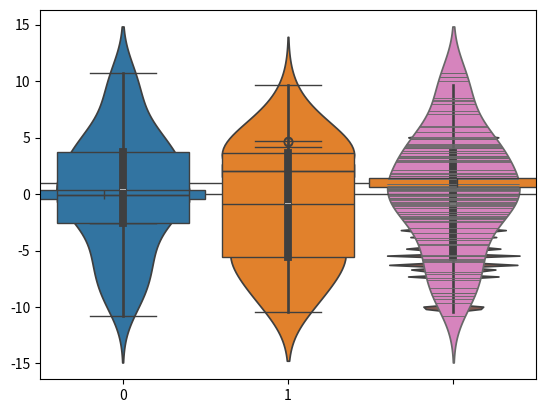

The script that saved this image:
#!/usr/bin/env python
# coding: utf-8

# <center><img style="float: center; width:90%" src="https://raw.githubusercontent.com/Jeshua-Romero-Guadarrama/CienciaDatosPython/main/images/JeshuaNomics.png">
# </center><br>
# 
# <script src="https://kit.fontawesome.com/37a97f957d.js" crossorigin="anonymous"></script>
# 
# <center><a href="https://www.datascience.jeshuanomics.com/" target="blank" style="font-size:20px;">
# Introducción a la Ciencia de Datos para Economistas en Python
# </a></center>
# 
# <center><a href="https://www.jeshuanomics.com/" target="blank" style="font-size:20px;">
# [redacted]
# </a></center>
#     
# <center><a href="https://www.jeshuanomics.com/" target="blank">
# ____________________________________________________________________________________________________
# </a></center><br>
# 
# <center>
# [redacted]
# [redacted]
# [redacted]
# [redacted]
# [redacted]
# [redacted]
# [redacted]
# [redacted]
# [redacted]
# </center><br><br>

# # Box and Violin Plots

# In[1]:


# The normal imports
import numpy as np
from numpy.random import randn
import pandas as pd

# Import the stats library from numpy
from scipy import stats

# These are the plotting modules adn libraries we'll use:
import matplotlib as mpl
import matplotlib.pyplot as plt
import seaborn as sns

# Command so that plots appear in the iPython Notebook
get_ipython().run_line_magic('matplotlib', 'inline')


# In[2]:


# Now we'll learn about box and violin plots
url = 'http://en.wikipedia.org/wiki/Box_plot#mediaviewer/File:Boxplot_vs_PDF.svg'

# Let's create two distributions
data1 = randn(100)
data2 = randn(100) + 2 # Off set the mean


# In[4]:


# Now we can create a box plot
sns.boxplot([data1,data2])


# In[5]:


# Notice how the previous plot had outlier points, we can include those with the "whiskers"
sns.boxplot([data1,data2],whis=np.inf)


# In[6]:


# WE can also set horizontal by setting vertical to false
sns.boxplot([data1,data2],whis=np.inf, vert = False)


# In[7]:


# While box plots are great, they can sometimes not give the full picture

# Violin/Viola plots can combine the simplicity of a box plot with the information of a kde plot


# In[39]:


# Let's create an example where a box plot doesn't give the whole picture

# Normal Distribution
data1 = stats.norm(0,5).rvs(100)

# Two gamma distributions concatenated together (Second one is inverted)
data2 = np.concatenate([stats.gamma(5).rvs(50)-1,
                        -1*stats.gamma(5).rvs(50)])

# Box plot them
sns.boxplot([data1,data2],whis=np.inf)


# In[40]:


# From the above plots, you may think that the distributions are fairly similar
# But lets check out what a violin plot reveals
sns.violinplot([data1,data2])


# In[41]:


# Wow, quite revealing!


# In[83]:


# We can also change the bandwidth of the kernel used for the density fit of the violin plots if desired
sns.violinplot(data2,bw=0.01)


# In[92]:


# Much like a rug plot, we can also include the individual points, or sticks
sns.violinplot(data1,inner="stick")


# In[ ]:


# Next up: Multiple Regression Plots!


# In[ ]:





# In[ ]:





# In[ ]:





# In[ ]:




